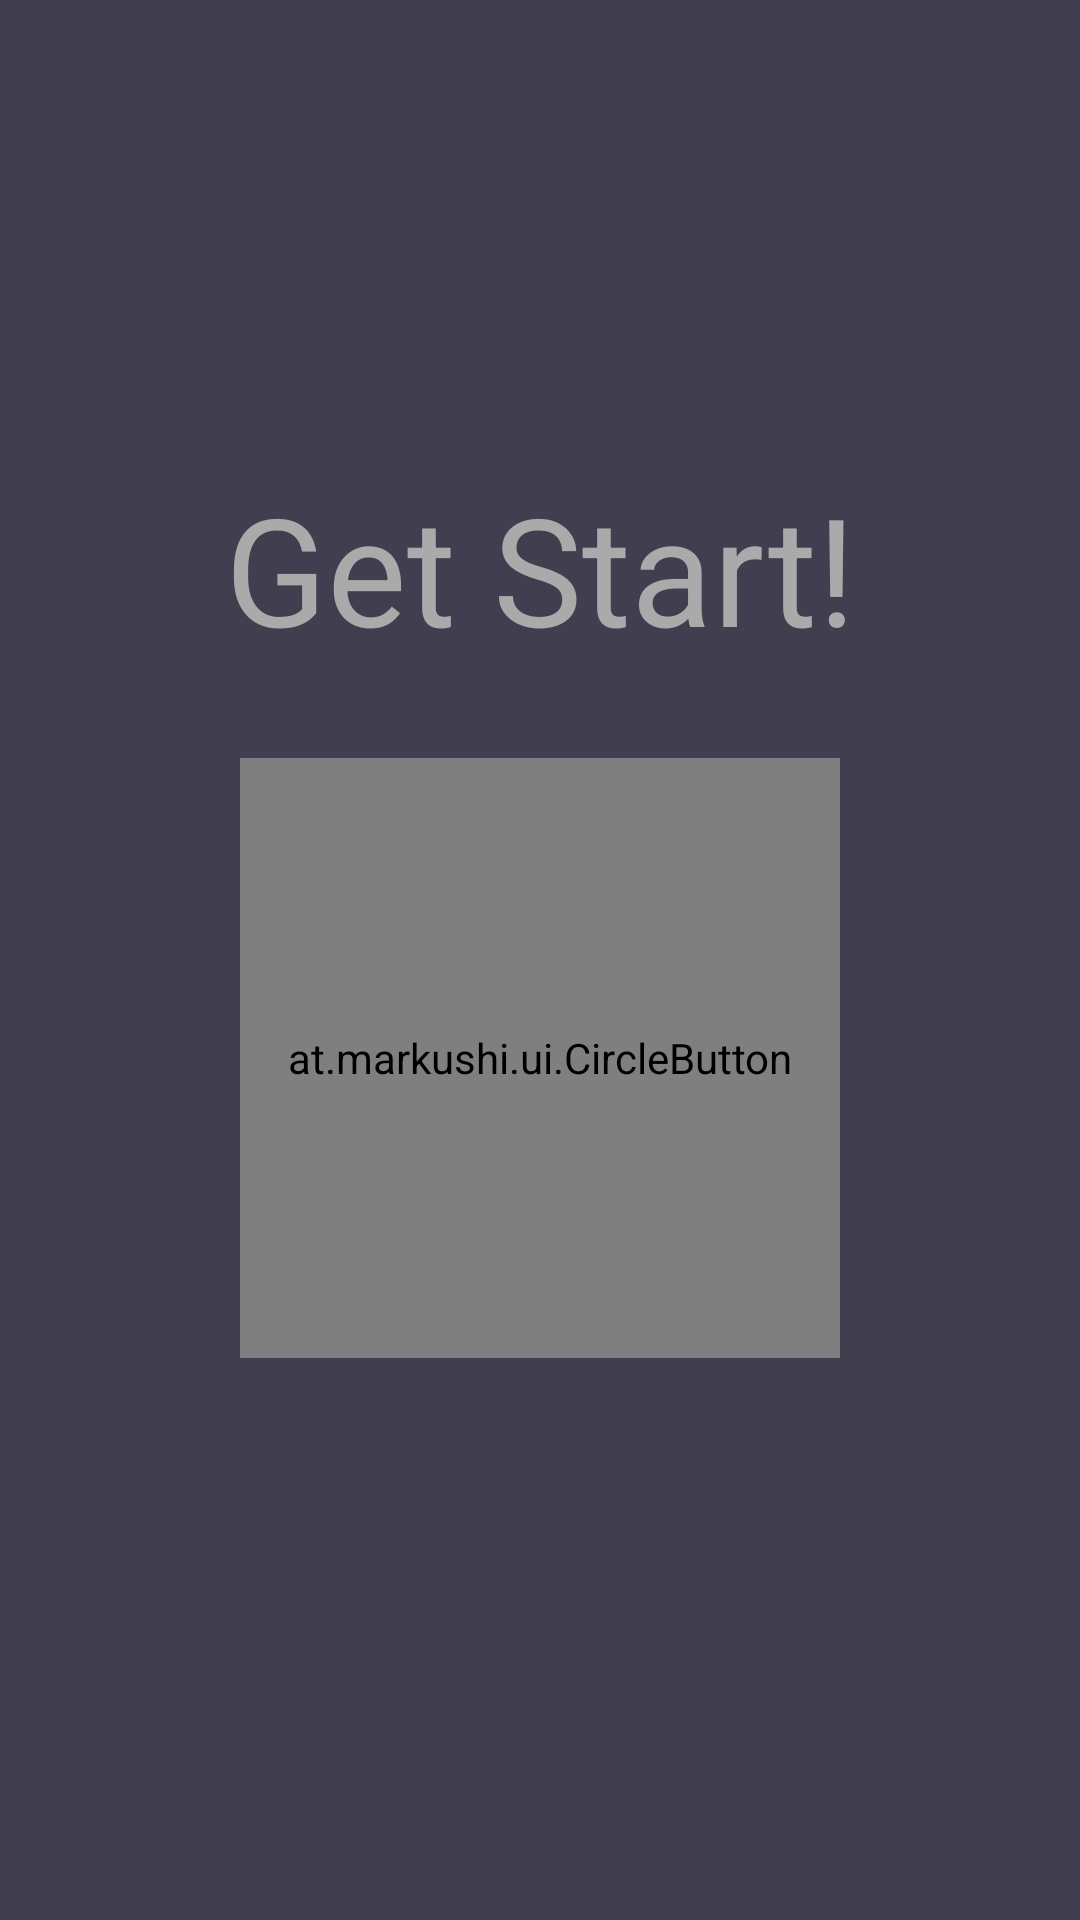

The Android layout XML behind this screen, and the referenced resources:
<!-- AndroidManifest.xml: activity theme OurTheme -->
<!-- res/layout/activity_main.xml -->
<?xml version="1.0" encoding="utf-8"?>
<RelativeLayout android:layout_height="match_parent"
    android:layout_width="match_parent"
    xmlns:android="http://schemas.android.com/apk/res/android"
    xmlns:app="http://schemas.android.com/apk/res-auto"
    xmlns:tools="http://schemas.android.com/tools"
    tools:context="com.example.asankad7.eeg.MainActivity"
    android:background="@color/colorBackground"
    >
<RelativeLayout
    android:layout_width="match_parent"
    android:layout_height="wrap_content"
    android:layout_alignParentTop="true"
   android:id="@+id/relativetwo"
    tools:context= "com.example.asankad7.eeg.MainActivity" >
    <include android:id="@+id/my_toolbar"
    layout="@layout/toolbar"/>
</RelativeLayout>

    <TextView
        android:layout_width="match_parent"
        android:layout_height="wrap_content"
        android:text="Get Start!"
        android:gravity="center"
        android:textSize="50dp"
        android:layout_marginTop="100dp"
        android:id="@id/tvstart"
        android:layout_below="@+id/relativetwo"
        />


    <at.markushi.ui.CircleButton
        android:id="@+id/bStartone"
        android:layout_width="200dip"
        android:layout_height="200dip"
        app:cb_color="@color/secondcirclecolor"
        app:cb_pressedRingWidth="10dip"
        android:layout_centerHorizontal="true"
        android:src="@drawable/start"
        android:layout_below="@+id/tvstart"
        android:layout_marginTop="30dp"
/>

</RelativeLayout>
<!-- res/layout/toolbar.xml (included above) -->
<?xml version="1.0" encoding="utf-8"?>
<android.support.v7.widget.Toolbar

    android:id="@+id/my_toolbar"
    android:layout_width="match_parent"
    android:layout_height="?attr/actionBarSize"
    android:background="@color/secondcirclecolor"
    android:elevation="4dp"
    android:theme="@style/ThemeOverlay.AppCompat.ActionBar"
    xmlns:android="http://schemas.android.com/apk/res/android" />
<!-- resources referenced by this layout -->
<resources>
  <color name="colorBackground">#413e4f</color>
  <style name="OurTheme" parent="Theme.AppCompat.NoActionBar">
          <item name="colorPrimary">@color/colorAccent</item>
          <item name="colorPrimaryDark">@android:color/darker_gray</item>
          <item name="colorAccent">@color/circlecolor</item>
          <item name="android:textColor">@android:color/darker_gray</item>
          <item name="android:textColorHint">@android:color/darker_gray</item>
          <item name="colorControlNormal">@color/colorText</item>
          <item name="colorControlActivated">@color/circlecolor</item>
          <item name="android:navigationBarColor">@color/colorBackground</item>
          <item name="android:colorForeground">@color/colorAccent</item>
          <item name="android:textColorPrimaryInverse">@color/colorAccent</item>
          <item name="android:textColorSecondaryInverse">@color/secondcirclecolor</item>
          <item name="android:colorBackground">@color/colorAccent</item>
  
      </style>
  <color name="colorAccent">#FFFFFF</color>
  <color name="colorText">#FFFFFF</color>
</resources>
